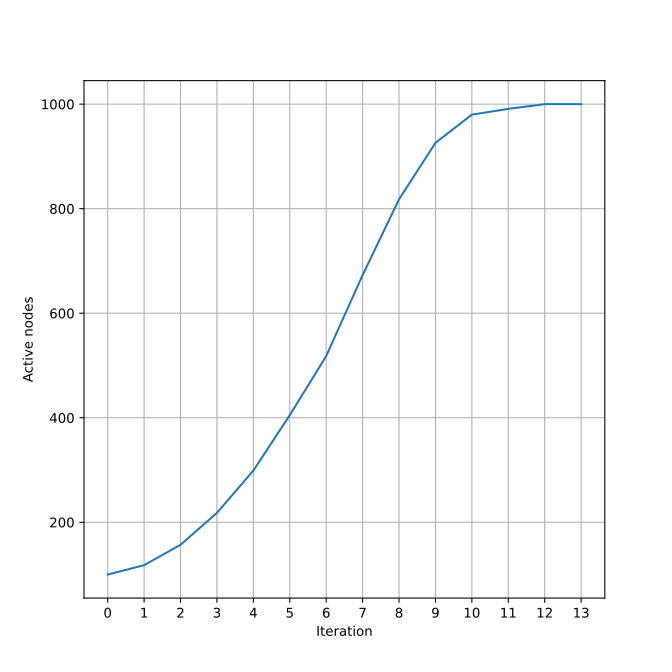

Source data for this figure (header and first rows):
i, count
0, 100
1, 118
2, 157
3, 218
4, 299
5, 405
6, 518
7, 673
8, 818
9, 926
10, 980
11, 991
12, 1000
13, 1000
